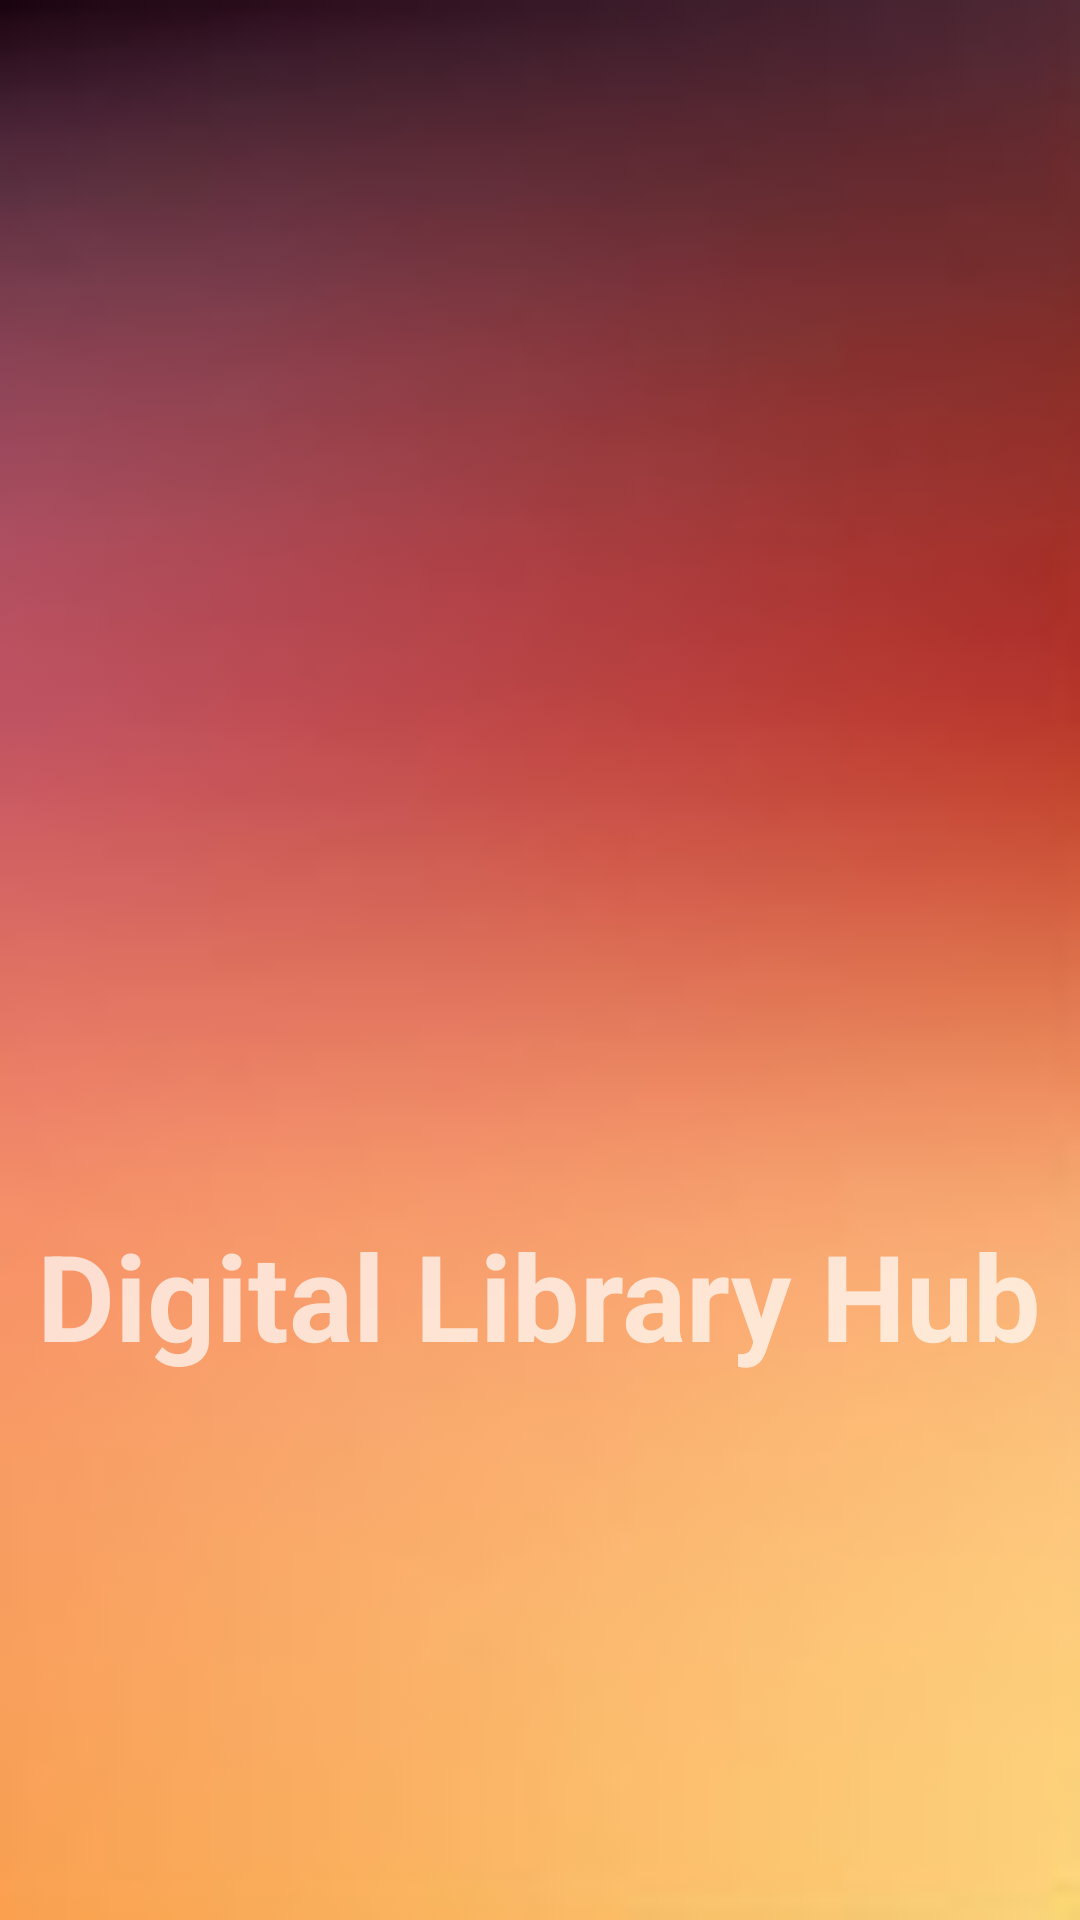

The Android layout XML behind this screen, and the referenced resources:
<!-- AndroidManifest.xml: application theme Theme.MaterialComponents.NoActionBar -->
<!-- res/layout/activity_main.xml -->
<?xml version="1.0" encoding="utf-8"?>
<RelativeLayout xmlns:android="http://schemas.android.com/apk/res/android"
    xmlns:app="http://schemas.android.com/apk/res-auto"
    xmlns:tools="http://schemas.android.com/tools"
    android:layout_width="match_parent"
    android:layout_height="match_parent"
    android:background="@drawable/img"
    tools:context=".MainActivity">
    <ImageView
        android:id="@+id/iconIvADDBook"
        android:layout_width="150dp"
        android:layout_height="150dp"
        android:layout_centerVertical="true"
        android:layout_centerHorizontal="true"
        android:layout_marginTop="40dp"
        android:src="@drawable/logo" />

    <TextView
        android:layout_width="wrap_content"
        android:layout_height="wrap_content"
        android:layout_below="@+id/iconIvADDBook"
        android:layout_centerInParent="true"
        android:layout_margin="10dp"
        android:text="Digital Library Hub"
        android:textSize="40dp"
        android:textStyle="bold"></TextView>



</RelativeLayout>
<!-- resources referenced by this layout -->
<resources>
  <!-- drawable img: png bitmap (drawable-v24, 17733 bytes) -->
</resources>
